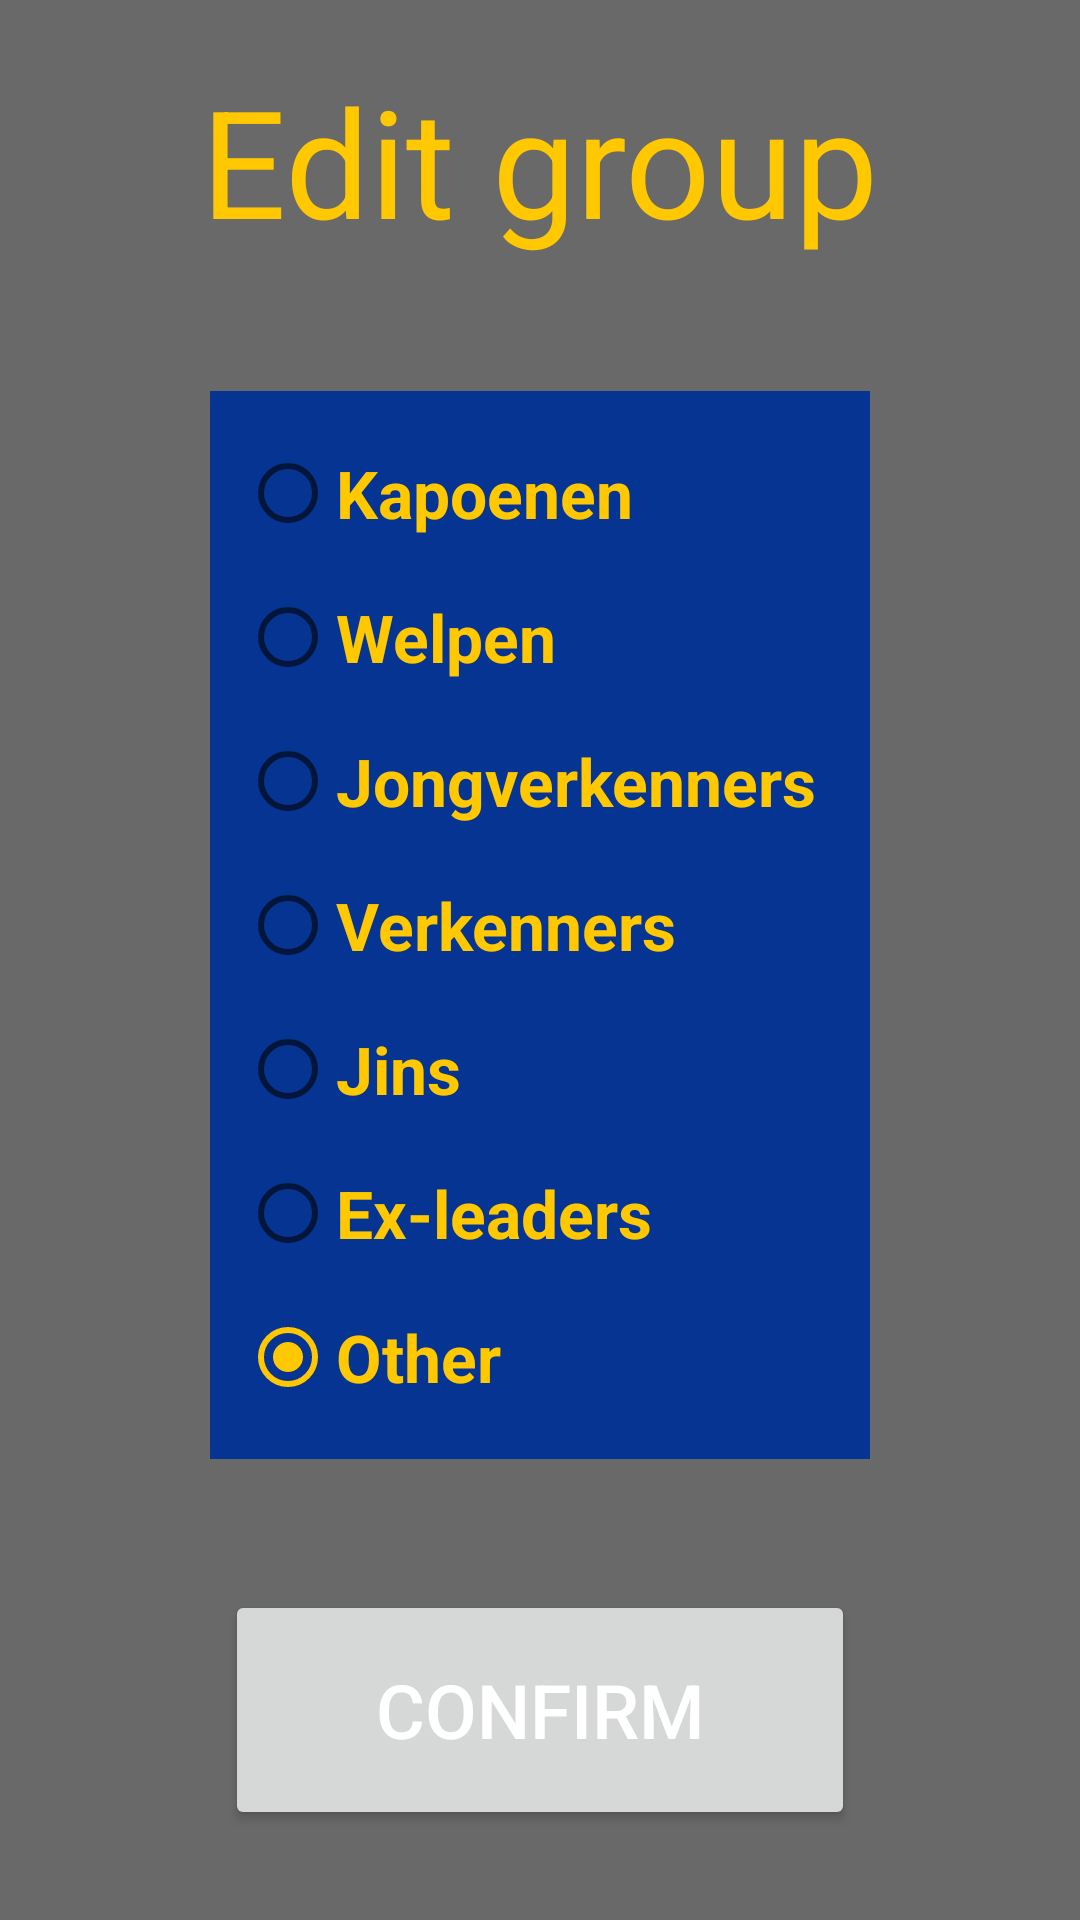

The Android layout XML behind this screen, and the referenced resources:
<!-- AndroidManifest.xml: application theme Theme.DrinkRegisterApp -->
<!-- res/layout/edit_group_menu.xml -->
<?xml version="1.0" encoding="utf-8"?>
<androidx.constraintlayout.widget.ConstraintLayout xmlns:android="http://schemas.android.com/apk/res/android"
    xmlns:app="http://schemas.android.com/apk/res-auto"
    android:layout_width="400dp"
    android:layout_height="600dp"
    android:background="@color/grey">

    <TextView
        android:id="@+id/editGroupMenuTitle"
        android:layout_width="wrap_content"
        android:layout_height="wrap_content"
        android:layout_marginTop="20dp"
        android:text="@string/edit_group"
        android:textColor="@color/yellow"
        android:textSize="50sp"
        app:layout_constraintEnd_toEndOf="parent"
        app:layout_constraintStart_toStartOf="parent"
        app:layout_constraintTop_toTopOf="parent" />

    <Button
        android:id="@+id/confirmationButton"
        android:layout_width="210dp"
        android:layout_height="80dp"
        android:layout_marginBottom="30dp"
        android:text="@string/confirm"
        android:textColor="@color/white"
        android:textSize="25sp"
        app:layout_constraintBottom_toBottomOf="parent"
        app:layout_constraintEnd_toEndOf="parent"
        app:layout_constraintStart_toStartOf="parent" />

    <RadioGroup
        android:id="@+id/groupSelect"
        android:layout_width="220dp"
        android:layout_height="wrap_content"
        android:background="@color/blue"
        android:checkedButton="@id/group7"
        android:isScrollContainer="true"
        android:showDividers="middle|beginning|end"
        app:layout_constraintBottom_toTopOf="@+id/confirmationButton"
        app:layout_constraintEnd_toEndOf="parent"
        app:layout_constraintStart_toStartOf="parent"
        app:layout_constraintTop_toBottomOf="@+id/editGroupMenuTitle">

        <RadioButton
            android:id="@+id/group1"
            android:layout_width="match_parent"
            android:layout_height="wrap_content"
            android:layout_marginStart="10dp"
            android:layout_marginTop="10dp"
            android:layout_marginEnd="10dp"
            android:text="@string/group1"
            android:textColor="@color/yellow"
            android:textSize="22sp"
            android:textStyle="bold" />

        <RadioButton
            android:id="@+id/group2"
            android:layout_width="match_parent"
            android:layout_height="wrap_content"
            android:layout_marginStart="10dp"
            android:layout_marginEnd="10dp"
            android:text="@string/group2"
            android:textColor="@color/yellow"
            android:textSize="22sp"
            android:textStyle="bold" />

        <RadioButton
            android:id="@+id/group3"
            android:layout_width="match_parent"
            android:layout_height="wrap_content"
            android:layout_marginStart="10dp"
            android:layout_marginEnd="10dp"
            android:text="@string/group3"
            android:textColor="@color/yellow"
            android:textSize="22sp"
            android:textStyle="bold" />

        <RadioButton
            android:id="@+id/group4"
            android:layout_width="match_parent"
            android:layout_height="wrap_content"
            android:layout_marginStart="10dp"
            android:layout_marginEnd="10dp"
            android:text="@string/group4"
            android:textColor="@color/yellow"
            android:textSize="22sp"
            android:textStyle="bold" />

        <RadioButton
            android:id="@+id/group5"
            android:layout_width="match_parent"
            android:layout_height="wrap_content"
            android:layout_marginStart="10dp"
            android:layout_marginEnd="10dp"
            android:text="@string/group5"
            android:textColor="@color/yellow"
            android:textSize="22sp"
            android:textStyle="bold" />

        <RadioButton
            android:id="@+id/group6"
            android:layout_width="match_parent"
            android:layout_height="wrap_content"
            android:layout_marginStart="10dp"
            android:layout_marginEnd="10dp"
            android:text="@string/group6"
            android:textColor="@color/yellow"
            android:textSize="22sp"
            android:textStyle="bold" />

        <RadioButton
            android:id="@+id/group7"
            android:layout_width="match_parent"
            android:layout_height="wrap_content"
            android:layout_marginStart="10dp"
            android:layout_marginEnd="10dp"
            android:layout_marginBottom="10dp"
            android:text="@string/group7"
            android:textColor="@color/yellow"
            android:textSize="22sp"
            android:textStyle="bold" />
    </RadioGroup>


</androidx.constraintlayout.widget.ConstraintLayout>
<!-- resources referenced by this layout -->
<resources>
  <color name="blue">#FC053493</color>
  <color name="grey">#696969</color>
  <color name="white">#FFFFFFFF</color>
  <color name="yellow">#FFC800</color>
  <string name="confirm">Confirm</string>
  <string name="edit_group">Edit group</string>
  <string name="group1">Kapoenen</string>
  <string name="group2">Welpen</string>
  <string name="group3">Jongverkenners</string>
  <string name="group4">Verkenners</string>
  <string name="group5">Jins</string>
  <string name="group6">Ex-leaders</string>
  <string name="group7">Other</string>
  <style name="Theme.DrinkRegisterApp" parent="Theme.MaterialComponents.DayNight.DarkActionBar">
          
          <item name="colorPrimary">@color/light_blue</item>
          <item name="colorPrimaryVariant">@color/dark_blue</item>
          <item name="colorOnPrimary">@color/white</item>
          
          <item name="colorSecondary">@color/yellow</item>
          <item name="colorSecondaryVariant">@color/dark_yellow</item>
          <item name="colorOnSecondary">@color/black</item>
          
          <item name="android:statusBarColor">?attr/colorPrimaryVariant</item>
          
      </style>
  <color name="light_blue">#0088FF</color>
  <color name="dark_blue">#040087</color>
  <color name="dark_yellow">#7A6000</color>
  <color name="black">#FF000000</color>
</resources>
